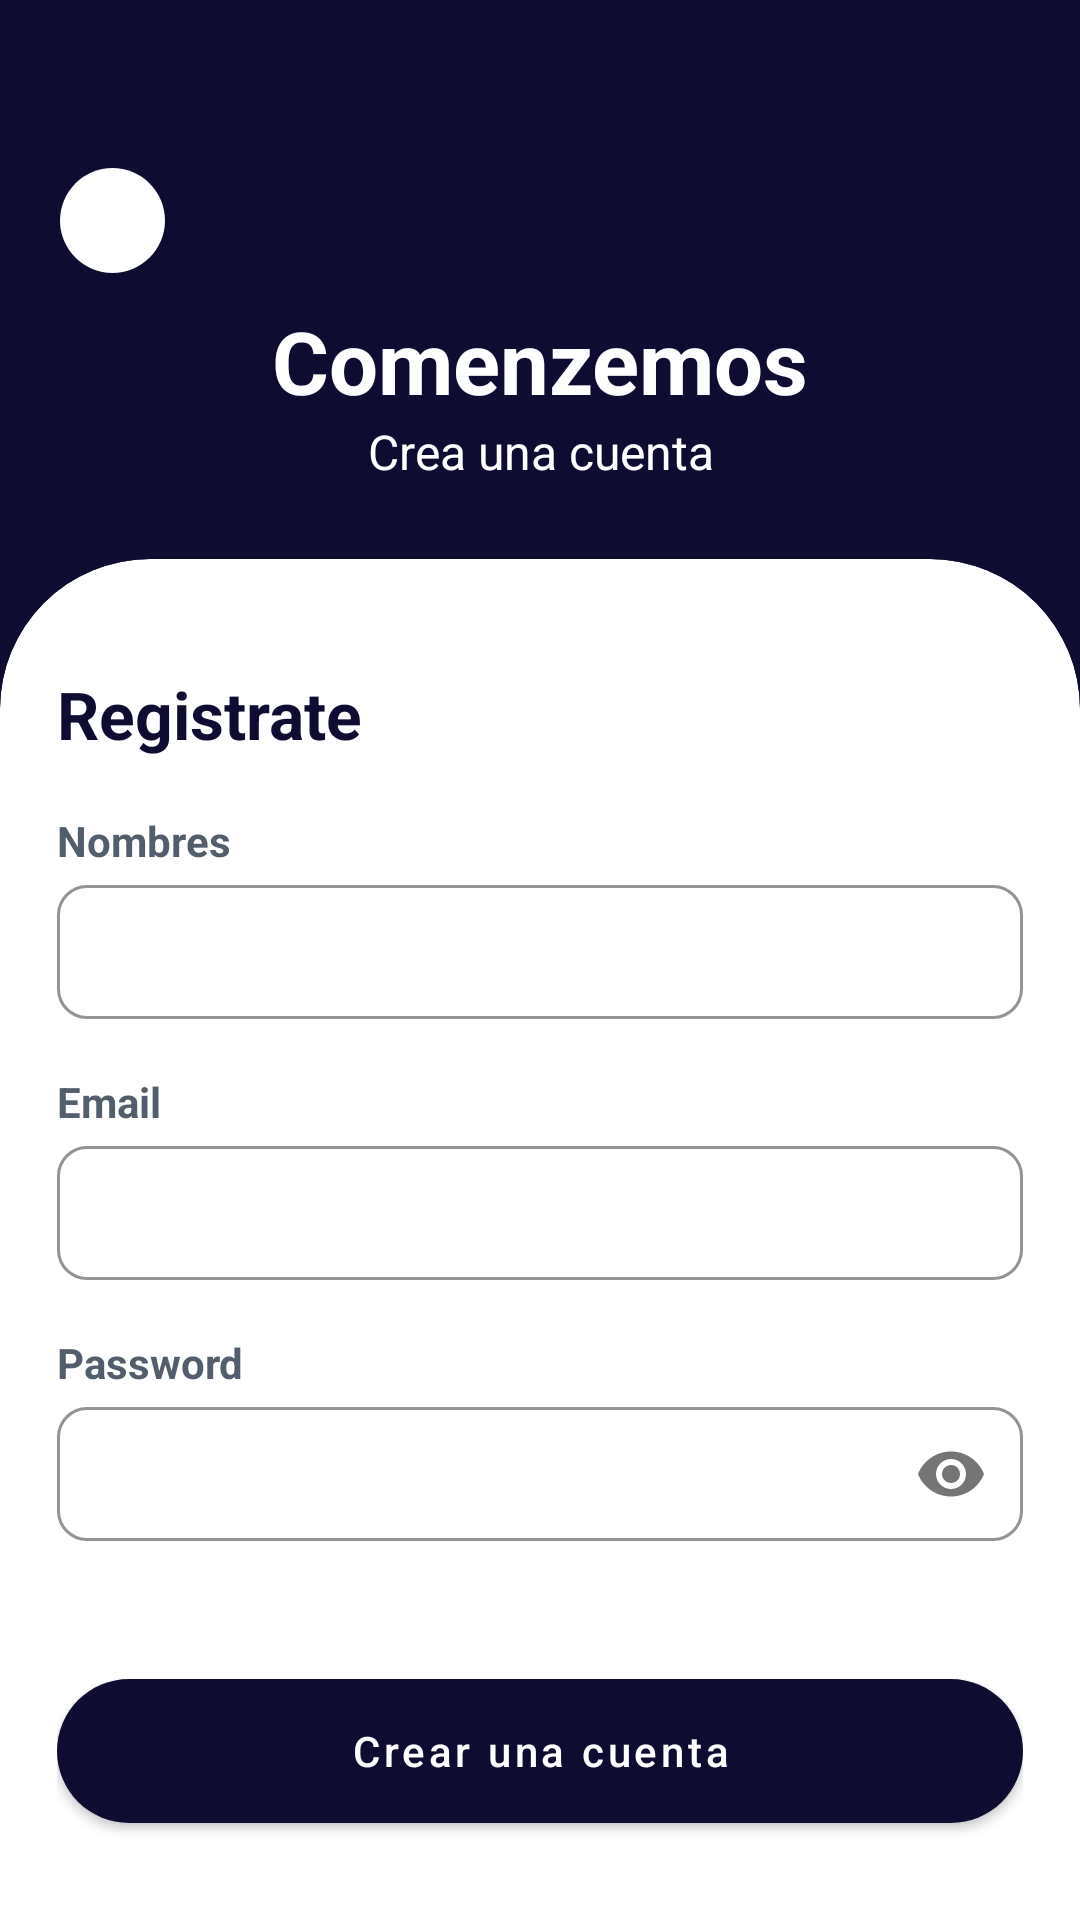

Produce the Android XML layout that renders to this screen, including the resource entries it uses.
<!-- AndroidManifest.xml: activity theme Theme.App.NoActionBar -->
<!-- res/layout/activity_registro.xml -->
<?xml version="1.0" encoding="utf-8"?>
<androidx.constraintlayout.widget.ConstraintLayout xmlns:android="http://schemas.android.com/apk/res/android"
    xmlns:app="http://schemas.android.com/apk/res-auto"
    android:layout_width="match_parent"
    android:layout_height="match_parent">

    <RelativeLayout
        android:layout_width="match_parent"
        android:layout_height="match_parent"
        app:layout_constraintBottom_toBottomOf="parent"
        app:layout_constraintEnd_toEndOf="parent"
        app:layout_constraintStart_toStartOf="parent"
        app:layout_constraintTop_toTopOf="parent">

        <androidx.appcompat.widget.Toolbar
            android:id="@+id/toolbar"
            android:layout_width="match_parent"
            android:layout_height="?attr/actionBarSize"
            android:background="@color/colorapp"></androidx.appcompat.widget.Toolbar>


        <ScrollView
            android:id="@+id/scrollView"
            android:layout_width="match_parent"
            android:layout_height="match_parent"
            android:layout_below="@+id/toolbar">

            <LinearLayout
                android:layout_width="match_parent"
                android:layout_height="wrap_content"
                android:orientation="vertical">

                <LinearLayout
                    android:layout_width="match_parent"
                    android:layout_height="180dp"
                    android:background="@color/colorapp"
                    android:orientation="vertical">

                    <ImageView
                        android:id="@+id/ib_toolbar_back"
                        android:layout_width="35dp"
                        android:layout_height="35dp"
                        android:background="@drawable/round_buttom"
                        android:paddingStart="10dp"
                        android:layout_marginLeft="20dp"
                        android:paddingEnd="10dp"
                        android:src="@drawable/ic_arrow_back" />


                    <TextView
                        android:layout_width="match_parent"
                        android:layout_height="wrap_content"
                        android:layout_marginTop="10dp"
                        android:gravity="center"
                        android:text="Comenzemos"
                        android:textColor="@color/white"
                        android:textSize="29sp"
                        android:textStyle="bold" />

                    <TextView
                        android:layout_width="match_parent"
                        android:layout_height="wrap_content"
                        android:gravity="center"
                        android:text="Crea una cuenta"
                        android:textColor="@color/white"
                        android:textSize="16sp" />


                </LinearLayout>

                <LinearLayout
                    android:layout_width="match_parent"
                    android:layout_height="match_parent"
                    android:layout_marginTop="-50dp"
                    android:orientation="vertical">


                    <androidx.cardview.widget.CardView
                        android:layout_width="match_parent"
                        android:layout_height="match_parent"
                        app:cardBackgroundColor="@color/white"
                        app:cardCornerRadius="50dp"
                        app:cardElevation="0dp">

                        <LinearLayout
                            android:layout_width="match_parent"
                            android:layout_height="match_parent"
                            android:layout_margin="19dp"
                            android:layout_marginTop="19dp"
                            android:gravity="center"
                            android:orientation="vertical">

                            <TextView
                                android:layout_width="match_parent"
                                android:layout_height="wrap_content"
                                android:layout_marginTop="18dp"
                                android:text="Registrate"
                                android:textColor="@color/colorapp"
                                android:textSize="22sp"
                                android:textStyle="bold" />


                            <TextView
                                android:layout_width="match_parent"
                                android:layout_height="wrap_content"
                                android:layout_marginTop="18dp"
                                android:text="Nombres"
                                android:textColor="@color/texto"
                                android:textStyle="bold" />

                            <com.google.android.material.textfield.TextInputLayout
                                style="@style/Widget.MaterialComponents.TextInputLayout.OutlinedBox"
                                android:layout_width="match_parent"
                                android:layout_height="50dp"
                                app:boxCornerRadiusBottomEnd="10dp"
                                app:boxCornerRadiusBottomStart="10dp"
                                app:boxCornerRadiusTopEnd="10dp"
                                app:boxCornerRadiusTopStart="10dp"
                                app:boxStrokeColor="@color/fondotextos"
                                app:endIconDrawable="@drawable/ic_arrow_back">

                                <com.google.android.material.textfield.TextInputEditText
                                    android:id="@+id/et_name_user"
                                    android:layout_width="match_parent"
                                    android:layout_height="match_parent"
                                    android:inputType="text" />
                            </com.google.android.material.textfield.TextInputLayout>


                            <TextView
                                android:layout_width="match_parent"
                                android:layout_height="wrap_content"
                                android:layout_marginTop="18dp"
                                android:text="Email"
                                android:textColor="@color/texto"
                                android:textStyle="bold" />

                            <com.google.android.material.textfield.TextInputLayout
                                style="@style/Widget.MaterialComponents.TextInputLayout.OutlinedBox"
                                android:layout_width="match_parent"
                                android:layout_height="50dp"
                                app:boxCornerRadiusBottomEnd="10dp"
                                app:boxCornerRadiusBottomStart="10dp"
                                app:boxCornerRadiusTopEnd="10dp"
                                app:boxCornerRadiusTopStart="10dp"
                                app:boxStrokeColor="@color/fondotextos"
                                app:endIconDrawable="@drawable/ic_arrow_back">

                                <com.google.android.material.textfield.TextInputEditText
                                    android:id="@+id/et_login_user"
                                    android:layout_width="match_parent"
                                    android:layout_height="match_parent"
                                    android:inputType="text|textEmailAddress" />
                            </com.google.android.material.textfield.TextInputLayout>

                            <TextView
                                android:layout_width="match_parent"
                                android:layout_height="wrap_content"
                                android:layout_marginTop="18dp"
                                android:text="Password"
                                android:textColor="@color/texto"
                                android:textStyle="bold" />

                            <com.google.android.material.textfield.TextInputLayout
                                style="@style/Widget.MaterialComponents.TextInputLayout.OutlinedBox"
                                android:layout_width="match_parent"
                                android:layout_height="50dp"
                                app:boxCornerRadiusBottomEnd="10dp"
                                app:boxCornerRadiusBottomStart="10dp"
                                app:boxCornerRadiusTopEnd="10dp"
                                app:boxCornerRadiusTopStart="10dp"
                                app:boxStrokeColor="@color/fondotextos"
                                app:passwordToggleEnabled="true">

                                <com.google.android.material.textfield.TextInputEditText
                                    android:id="@+id/et_login_pass"
                                    android:layout_width="match_parent"
                                    android:layout_height="wrap_content"
                                    android:inputType="textPassword"
                                    android:maxLength="8" />
                            </com.google.android.material.textfield.TextInputLayout>


                            <com.google.android.material.button.MaterialButton
                                android:id="@+id/btn_login"
                                android:layout_width="match_parent"
                                android:layout_height="60dp"
                                android:layout_marginTop="40dp"
                                android:text="Crear una cuenta"
                                android:textAllCaps="false"
                                app:backgroundTint="@color/colorapp"
                                app:cornerRadius="25dp" />




                        </LinearLayout>


                    </androidx.cardview.widget.CardView>


                </LinearLayout>


            </LinearLayout>

        </ScrollView>


    </RelativeLayout>


</androidx.constraintlayout.widget.ConstraintLayout>
<!-- resources referenced by this layout -->
<resources>
  <color name="colorapp">#0F0C31</color>
  <color name="fondotextos">#E9EAEC</color>
  <color name="texto">#535E6C</color>
  <color name="white">#FFFFFFFF</color>
  <!-- drawable ic_arrow_back (drawable) -->
  <vector xmlns:android="http://schemas.android.com/apk/res/android"
      android:width="24dp"
      android:height="24dp"
      android:viewportWidth="24"
      android:viewportHeight="24"
      android:tint="@color/colorapp"
      android:autoMirrored="true">
    <path
        android:fillColor="@android:color/black"
        android:pathData="M16.62,2.99c-0.49,-0.49 -1.28,-0.49 -1.77,0L6.54,11.3c-0.39,0.39 -0.39,1.02 0,1.41l8.31,8.31c0.49,0.49 1.28,0.49 1.77,0s0.49,-1.28 0,-1.77L9.38,12l7.25,-7.25c0.48,-0.48 0.48,-1.28 -0.01,-1.76z"/>
  </vector>
  <!-- drawable round_buttom (drawable) -->
  <?xml version="1.0" encoding="utf-8"?>
  <shape xmlns:android="http://schemas.android.com/apk/res/android"
      android:shape="oval" >
      <gradient
          android:startColor="#FFFFFFFF"
          android:endColor="#FFFFFFFF"
          android:angle="270" />
  </shape>
  <style name="Theme.App.NoActionBar">
          <item name="windowActionBar">false</item>
          <item name="windowNoTitle">true</item>
      </style>
</resources>
